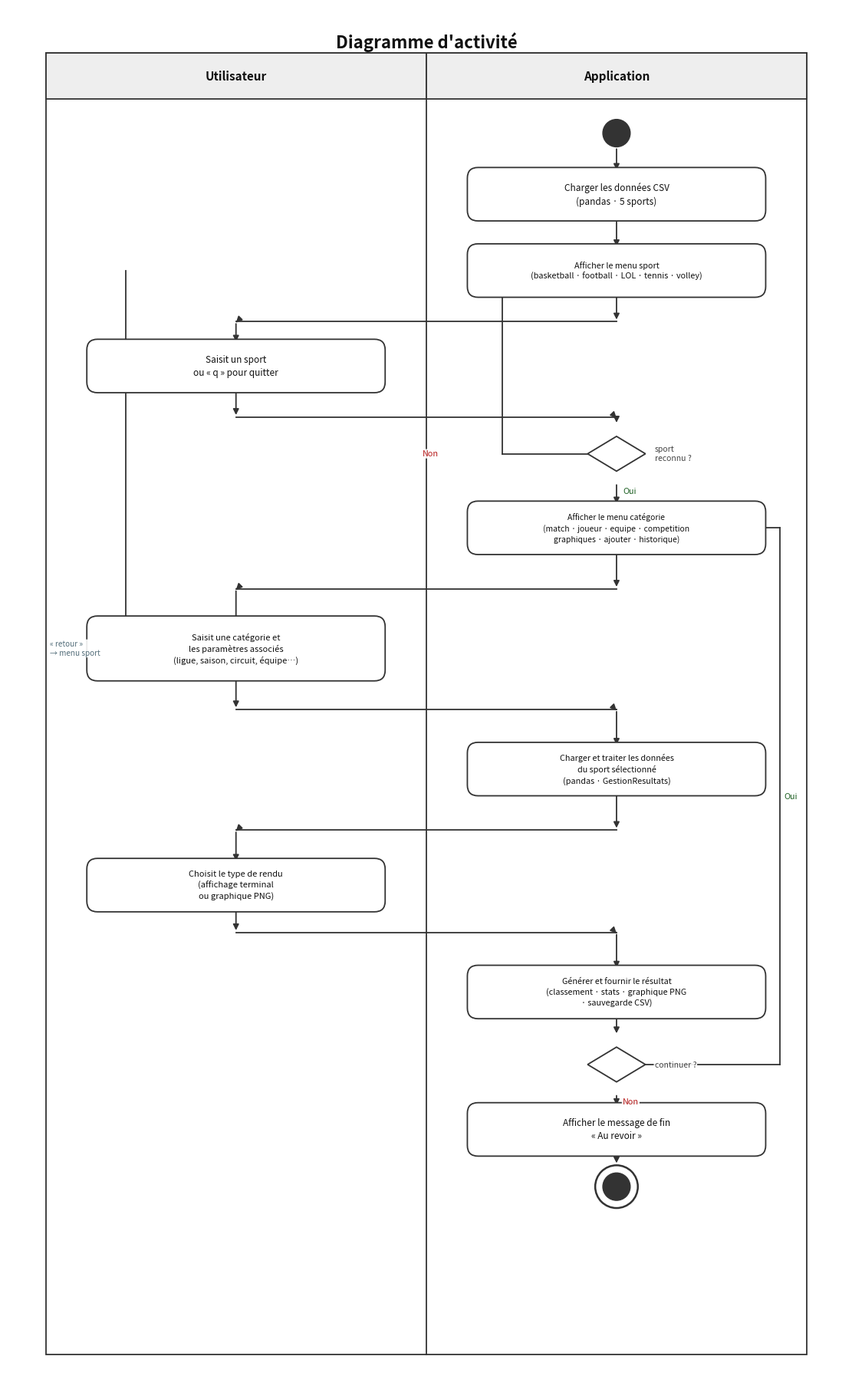

Generate this figure with matplotlib:
import matplotlib

matplotlib.use("Agg")
import matplotlib.pyplot as plt
from matplotlib.patches import FancyBboxPatch, FancyArrowPatch, Polygon
import matplotlib.patches as mpatches
import numpy as np
import os

BG = "#FFFFFF"
EC = "#333333"  
FC = "#FFFFFF"  
TXT = "#111111"
LW = 1.3


FIG_W, FIG_H = 11, 18
LANE_L = 0.5  
LANE_R = 10.5 
MID = 5.5  
L_CX = (LANE_L + MID) / 2  
R_CX = (MID + LANE_R) / 2  


def activity(ax, cx, cy, w, h, texte, fs=8.5):
    """Rectangle arrondi = activité UML."""
    ax.add_patch(
        FancyBboxPatch(
            (cx - w / 2, cy - h / 2),
            w,
            h,
            boxstyle="round,pad=0.06,rounding_size=0.14",
            facecolor=FC,
            edgecolor=EC,
            linewidth=LW,
            zorder=3,
        )
    )
    ax.text(
        cx,
        cy,
        texte,
        ha="center",
        va="center",
        fontsize=fs,
        color=TXT,
        zorder=4,
        linespacing=1.4,
    )


def decision(ax, cx, cy, size=0.38, texte="", fs=7.5):
    """Losange = décision UML."""
    dx, dy = size, size * 0.60
    pts = np.array([[cx, cy + dy], [cx + dx, cy], [cx, cy - dy], [cx - dx, cy]])
    ax.add_patch(
        Polygon(pts, closed=True, facecolor=FC, edgecolor=EC, linewidth=LW, zorder=3)
    )
    if texte:
        ax.text(
            cx, cy, texte, ha="center", va="center", fontsize=fs, color=TXT, zorder=4
        )


def start_node(ax, cx, cy, r=0.18):
    ax.add_patch(plt.Circle((cx, cy), r, color=EC, zorder=5))


def end_node(ax, cx, cy, r=0.18):
    ax.add_patch(plt.Circle((cx, cy), r, color=EC, zorder=5))
    ax.add_patch(
        plt.Circle((cx, cy), r + 0.10, color="none", ec=EC, lw=LW + 0.5, zorder=5)
    )


def arrow(ax, x1, y1, x2, y2, rad=0.0, lw=LW):
    ax.annotate(
        "",
        xy=(x2, y2),
        xytext=(x1, y1),
        arrowprops=dict(
            arrowstyle="-|>",
            color=EC,
            lw=lw,
            connectionstyle=f"arc3,rad={rad}",
            mutation_scale=11,
        ),
        zorder=2,
    )


def label(ax, x, y, texte, fs=7.5, ha="left", color="#444444"):
    ax.text(
        x,
        y,
        texte,
        ha=ha,
        va="center",
        fontsize=fs,
        color=color,
        zorder=5,
        bbox=dict(boxstyle="round,pad=0.10", fc=BG, ec="none", alpha=0.9),
    )


def hline(ax, x1, x2, y, lw=LW):
    ax.plot([x1, x2], [y, y], color=EC, lw=lw, zorder=2)


def vline(ax, x, y1, y2, lw=LW, ls="-"):
    ax.plot([x, x], [y1, y2], color=EC, lw=lw, ls=ls, zorder=2)


fig, ax = plt.subplots(figsize=(FIG_W, FIG_H))
ax.set_xlim(0, FIG_W)
ax.set_ylim(0, FIG_H)
ax.axis("off")
fig.patch.set_facecolor(BG)
ax.set_facecolor(BG)

# ── Titre ─────────────────────────────────────────────────────────────────────
ax.text(
    FIG_W / 2,
    17.55,
    "Diagramme d'activité",
    ha="center",
    va="center",
    fontsize=16,
    fontweight="bold",
    color=TXT,
)

HEADER_Y = 17.10
HEADER_H = 0.60

ax.add_patch(
    FancyBboxPatch(
        (LANE_L, HEADER_Y - HEADER_H / 2),
        MID - LANE_L,
        HEADER_H,
        boxstyle="square,pad=0",
        facecolor="#EEEEEE",
        edgecolor=EC,
        linewidth=LW,
        zorder=2,
    )
)
ax.add_patch(
    FancyBboxPatch(
        (MID, HEADER_Y - HEADER_H / 2),
        LANE_R - MID,
        HEADER_H,
        boxstyle="square,pad=0",
        facecolor="#EEEEEE",
        edgecolor=EC,
        linewidth=LW,
        zorder=2,
    )
)

ax.text(
    L_CX,
    HEADER_Y,
    "Utilisateur",
    ha="center",
    va="center",
    fontsize=11,
    fontweight="bold",
    color=TXT,
    zorder=3,
)
ax.text(
    R_CX,
    HEADER_Y,
    "Application",
    ha="center",
    va="center",
    fontsize=11,
    fontweight="bold",
    color=TXT,
    zorder=3,
)

BOT_Y = 0.35
ax.add_patch(
    mpatches.Rectangle(
        (LANE_L, BOT_Y),
        LANE_R - LANE_L,
        HEADER_Y + HEADER_H / 2 - BOT_Y,
        fill=False,
        edgecolor=EC,
        lw=LW,
        zorder=1,
    )
)

vline(ax, MID, BOT_Y, HEADER_Y - HEADER_H / 2, lw=LW)


AW = 3.8 
AH = 0.58 


Y_INIT = 16.35
start_node(ax, R_CX, Y_INIT)


Y1 = 15.55
arrow(ax, R_CX, Y_INIT - 0.18, R_CX, Y1 + AH / 2)
activity(ax, R_CX, Y1, AW, AH, "Charger les données CSV\n(pandas · 5 sports)", fs=8.5)

Y2 = 14.55
arrow(ax, R_CX, Y1 - AH / 2, R_CX, Y2 + AH / 2)
activity(
    ax,
    R_CX,
    Y2,
    AW,
    AH,
    "Afficher le menu sport\n(basketball · football · LOL · tennis · volley)",
    fs=7.8,
)

Y_CROSS1 = 13.88
arrow(ax, R_CX, Y2 - AH / 2, R_CX, Y_CROSS1)
hline(ax, L_CX, R_CX, Y_CROSS1)
arrow(ax, L_CX + 0.01, Y_CROSS1, L_CX, Y_CROSS1 - 0.01)

Y3 = 13.30
arrow(ax, L_CX, Y_CROSS1, L_CX, Y3 + AH / 2)
activity(ax, L_CX, Y3, AW, AH, "Saisit un sport\nou « q » pour quitter", fs=8.5)


Y_CROSS2 = 12.63
arrow(ax, L_CX, Y3 - AH / 2, L_CX, Y_CROSS2)
hline(ax, L_CX, R_CX, Y_CROSS2)
arrow(ax, R_CX - 0.01, Y_CROSS2, R_CX, Y_CROSS2 - 0.01)

Y_D1 = 12.15
arrow(ax, R_CX, Y_CROSS2, R_CX, Y_D1 + 0.38)
decision(ax, R_CX, Y_D1, texte="")
label(ax, R_CX + 0.50, Y_D1, "sport\nreconnu ?", fs=7.5, ha="left")

vline(ax, R_CX - 1.50, Y_D1, Y2 - AH / 2, lw=LW, ls="-")
hline(ax, R_CX - 1.50, R_CX - 0.38, Y_D1)
hline(ax, R_CX - 1.50, R_CX, Y2 - AH / 2)
arrow(ax, R_CX, Y2 - AH / 2 + 0.01, R_CX, Y2 - AH / 2)
label(ax, R_CX - 2.55, Y_D1, "Non", fs=7.8, ha="left", color="#B71C1C")

Y_OUI = Y_D1 - 0.38
label(ax, R_CX + 0.08, (Y_OUI + Y_D1 - 0.6) / 2, "Oui", fs=7.8, color="#1B5E20")

Y4 = 11.18
arrow(ax, R_CX, Y_D1 - 0.38, R_CX, Y4 + AH / 2)
activity(
    ax,
    R_CX,
    Y4,
    AW,
    AH,
    "Afficher le menu catégorie\n(match · joueur · equipe · competition\n"
    "graphiques · ajouter · historique)",
    fs=7.5,
)

Y_CROSS3 = 10.38
arrow(ax, R_CX, Y4 - AH / 2, R_CX, Y_CROSS3)
hline(ax, L_CX, R_CX, Y_CROSS3)
arrow(ax, L_CX + 0.01, Y_CROSS3, L_CX, Y_CROSS3 - 0.01)

Y5 = 9.60
arrow(ax, L_CX, Y_CROSS3, L_CX, Y5 + AH / 2)
activity(
    ax,
    L_CX,
    Y5,
    AW,
    AH + 0.15,
    "Saisit une catégorie et\nles paramètres associés\n"
    "(ligue, saison, circuit, équipe…)",
    fs=8.0,
)

Y_RET = 9.20
vline(ax, L_CX - 1.45, Y5 - AH / 2, Y2)
hline(ax, L_CX - 1.45, L_CX - AW / 2, Y5)
arrow(ax, R_CX, Y2 + 0.01, R_CX, Y2)
label(ax, 0.55, 9.60, "« retour »\n→ menu sport", fs=7.2, ha="left", color="#546E7A")

Y_CROSS4 = 8.80
arrow(ax, L_CX, Y5 - (AH + 0.15) / 2, L_CX, Y_CROSS4)
hline(ax, L_CX, R_CX, Y_CROSS4)
arrow(ax, R_CX - 0.01, Y_CROSS4, R_CX, Y_CROSS4 - 0.01)

Y6 = 8.02
arrow(ax, R_CX, Y_CROSS4, R_CX, Y6 + AH / 2)
activity(
    ax,
    R_CX,
    Y6,
    AW,
    AH,
    "Charger et traiter les données\ndu sport sélectionné\n(pandas · GestionResultats)",
    fs=7.8,
)

Y_CROSS5 = 7.22
arrow(ax, R_CX, Y6 - AH / 2, R_CX, Y_CROSS5)
hline(ax, L_CX, R_CX, Y_CROSS5)
arrow(ax, L_CX + 0.01, Y_CROSS5, L_CX, Y_CROSS5 - 0.01)

Y7 = 6.50
arrow(ax, L_CX, Y_CROSS5, L_CX, Y7 + AH / 2)
activity(
    ax,
    L_CX,
    Y7,
    AW,
    AH,
    "Choisit le type de rendu\n(affichage terminal\nou graphique PNG)",
    fs=8.0,
)

Y_CROSS6 = 5.88
arrow(ax, L_CX, Y7 - AH / 2, L_CX, Y_CROSS6)
hline(ax, L_CX, R_CX, Y_CROSS6)
arrow(ax, R_CX - 0.01, Y_CROSS6, R_CX, Y_CROSS6 - 0.01)

Y8 = 5.10
arrow(ax, R_CX, Y_CROSS6, R_CX, Y8 + AH / 2)
activity(
    ax,
    R_CX,
    Y8,
    AW,
    AH,
    "Générer et fournir le résultat\n(classement · stats · graphique PNG\n"
    "· sauvegarde CSV)",
    fs=7.8,
)

Y_D2 = 4.15
arrow(ax, R_CX, Y8 - AH / 2, R_CX, Y_D2 + 0.38)
decision(ax, R_CX, Y_D2)
label(ax, R_CX + 0.50, Y_D2, "continuer ?", fs=7.5, ha="left")

vline(ax, LANE_R - 0.35, Y_D2, Y4)
hline(ax, R_CX + 0.38, LANE_R - 0.35, Y_D2)
hline(ax, R_CX + AW / 2, LANE_R - 0.35, Y4)
arrow(ax, R_CX + AW / 2 - 0.01, Y4, R_CX + AW / 2, Y4)
label(ax, LANE_R - 0.30, (Y_D2 + Y4) / 2, "Oui", fs=7.8, ha="left", color="#1B5E20")

label(ax, R_CX + 0.08, (Y_D2 - 0.38 + Y_D2 - 0.6) / 2, "Non", fs=7.8, color="#B71C1C")

Y9 = 3.30
arrow(ax, R_CX, Y_D2 - 0.38, R_CX, Y9 + AH / 2)
activity(ax, R_CX, Y9, AW, AH, "Afficher le message de fin\n« Au revoir »", fs=8.5)

Y_END = 2.55
arrow(ax, R_CX, Y9 - AH / 2, R_CX, Y_END + 0.28)
end_node(ax, R_CX, Y_END)


plt.tight_layout(pad=0.3)
os.makedirs("output", exist_ok=True)
path = "output/diagramme_activite.png"
plt.savefig(path, dpi=160, bbox_inches="tight", facecolor=BG)
plt.close(fig)

print(f"Diagramme sauvegardé : {path}")
